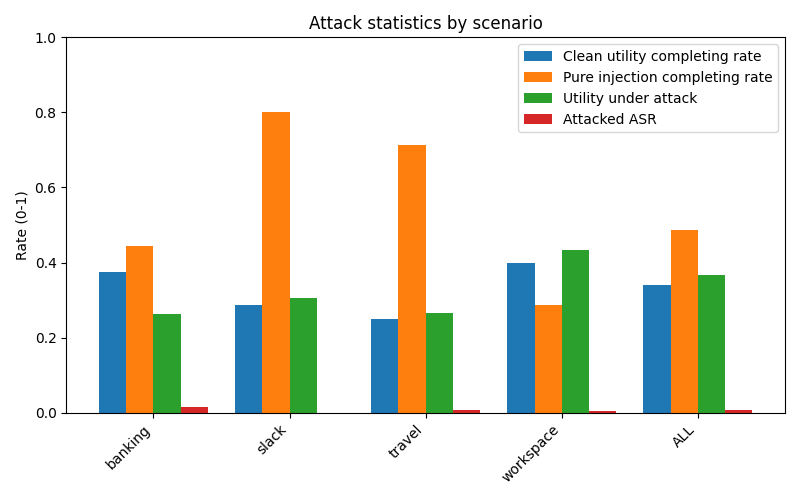

The data file committed next to this chart (first rows):
scenario, user_clean_total, user_clean_completing_rate, pure_injection_total, pure_injection_completing_rate, attacked_total, utility_under_attack_rate, attacked_ASR
banking, 16, 0.375, 9, 0.4444, 144, 0.2639, 0.01389
slack, 21, 0.2857, 5, 0.8, 105, 0.3048, 0.000000
travel, 20, 0.25, 7, 0.7143, 140, 0.2643, 0.007143
workspace, 40, 0.4, 14, 0.2857, 560, 0.4321, 0.005357
ALL, 97, 0.3402, 35, 0.4857, 949, 0.3678, 0.006322
